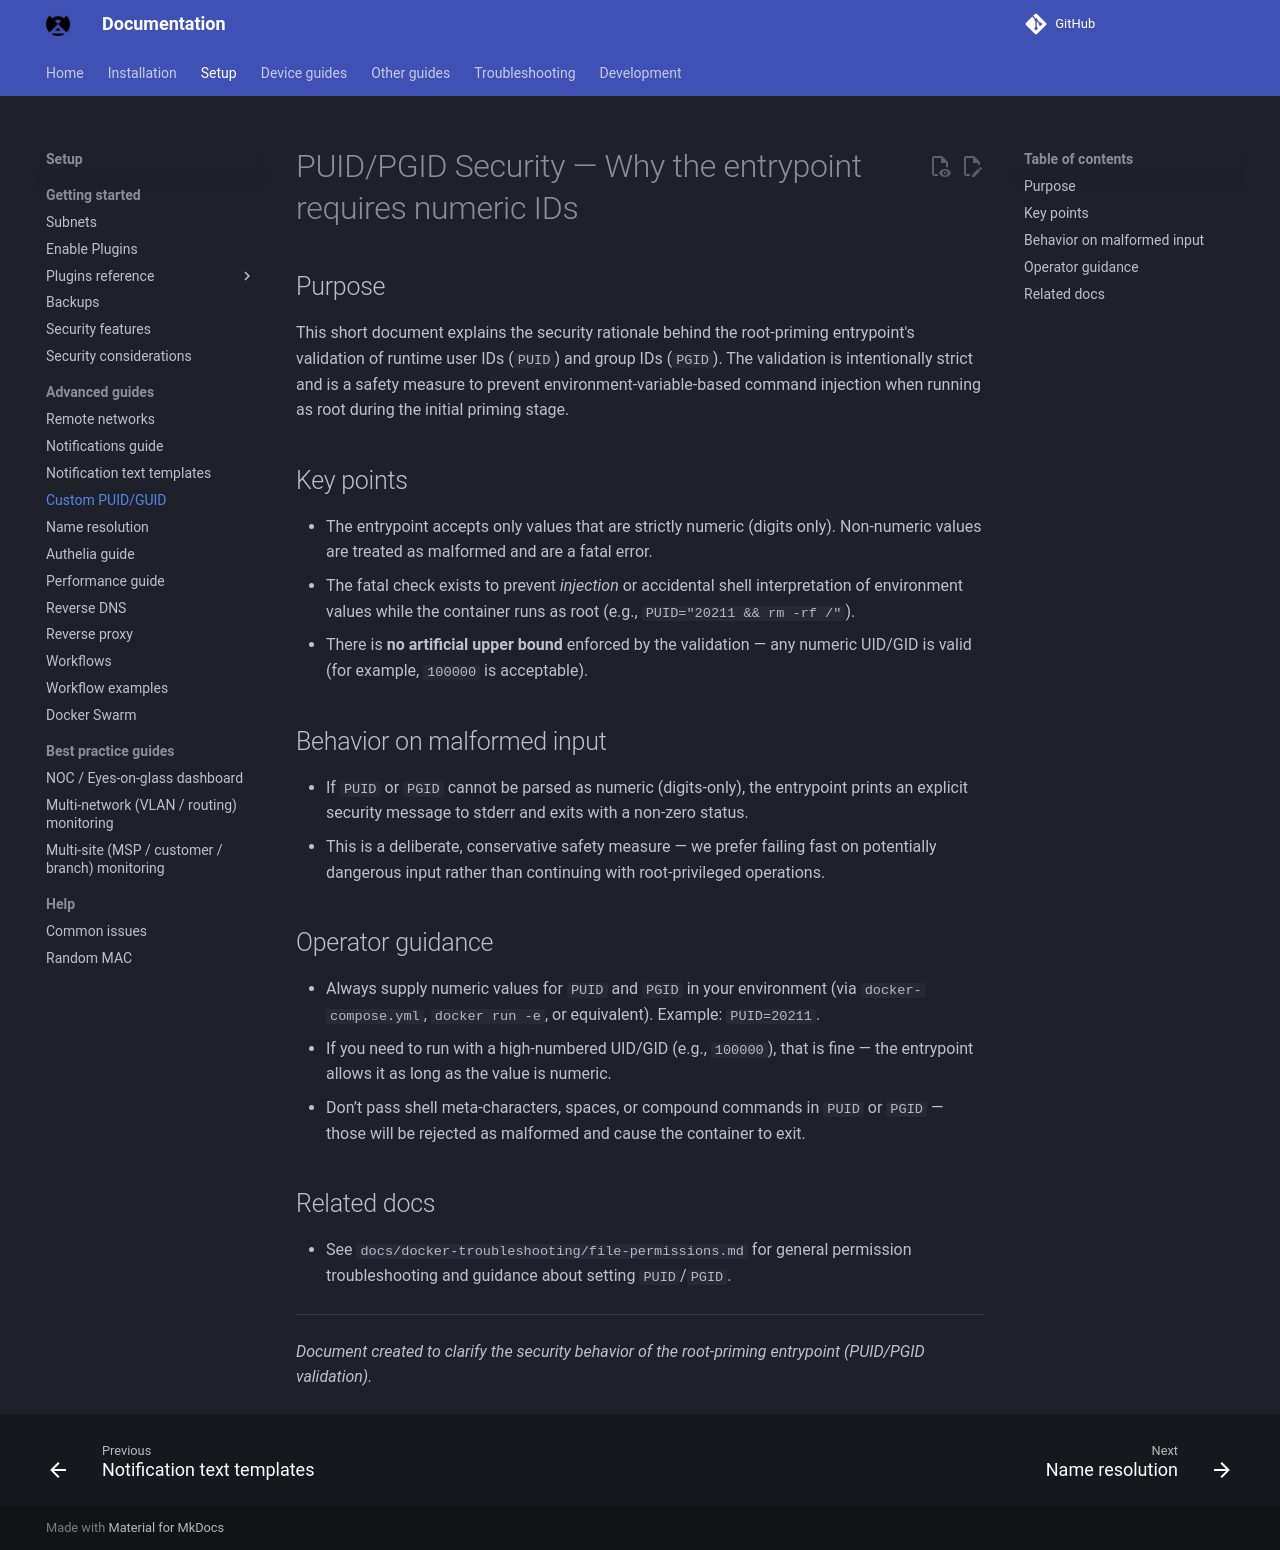

repository: byronstevepinedaluna-debug/Control-de-Red · page: PUID_PGID_SECURITY/index.html · generator: mkdocs

# PUID/PGID Security — Why the entrypoint requires numeric IDs

## Purpose

This short document explains the security rationale behind the root-priming entrypoint's validation of runtime user IDs (`PUID`) and group IDs (`PGID`). The validation is intentionally strict and is a safety measure to prevent environment-variable-based command injection when running as root during the initial priming stage.

## Key points

- The entrypoint accepts only values that are strictly numeric (digits only). Non-numeric values are treated as malformed and are a fatal error.
- The fatal check exists to prevent *injection* or accidental shell interpretation of environment values while the container runs as root (e.g., `PUID="20211 && rm -rf /"`).
- There is **no artificial upper bound** enforced by the validation — any numeric UID/GID is valid (for example, `100000` is acceptable).

## Behavior on malformed input

- If `PUID` or `PGID` cannot be parsed as numeric (digits-only), the entrypoint prints an explicit security message to stderr and exits with a non-zero status.
- This is a deliberate, conservative safety measure — we prefer failing fast on potentially dangerous input rather than continuing with root-privileged operations.

## Operator guidance

- Always supply numeric values for `PUID` and `PGID` in your environment (via `docker-compose.yml`, `docker run -e`, or equivalent). Example: `PUID=20211`.
- If you need to run with a high-numbered UID/GID (e.g., `100000`), that is fine — the entrypoint allows it as long as the value is numeric.
- Don’t pass shell meta-characters, spaces, or compound commands in `PUID` or `PGID` — those will be rejected as malformed and cause the container to exit.

## Related docs

- See `docs/docker-troubleshooting/file-permissions.md` for general permission troubleshooting and guidance about setting `PUID`/`PGID`.

---

*Document created to clarify the security behavior of the root-priming entrypoint (PUID/PGID validation).*
